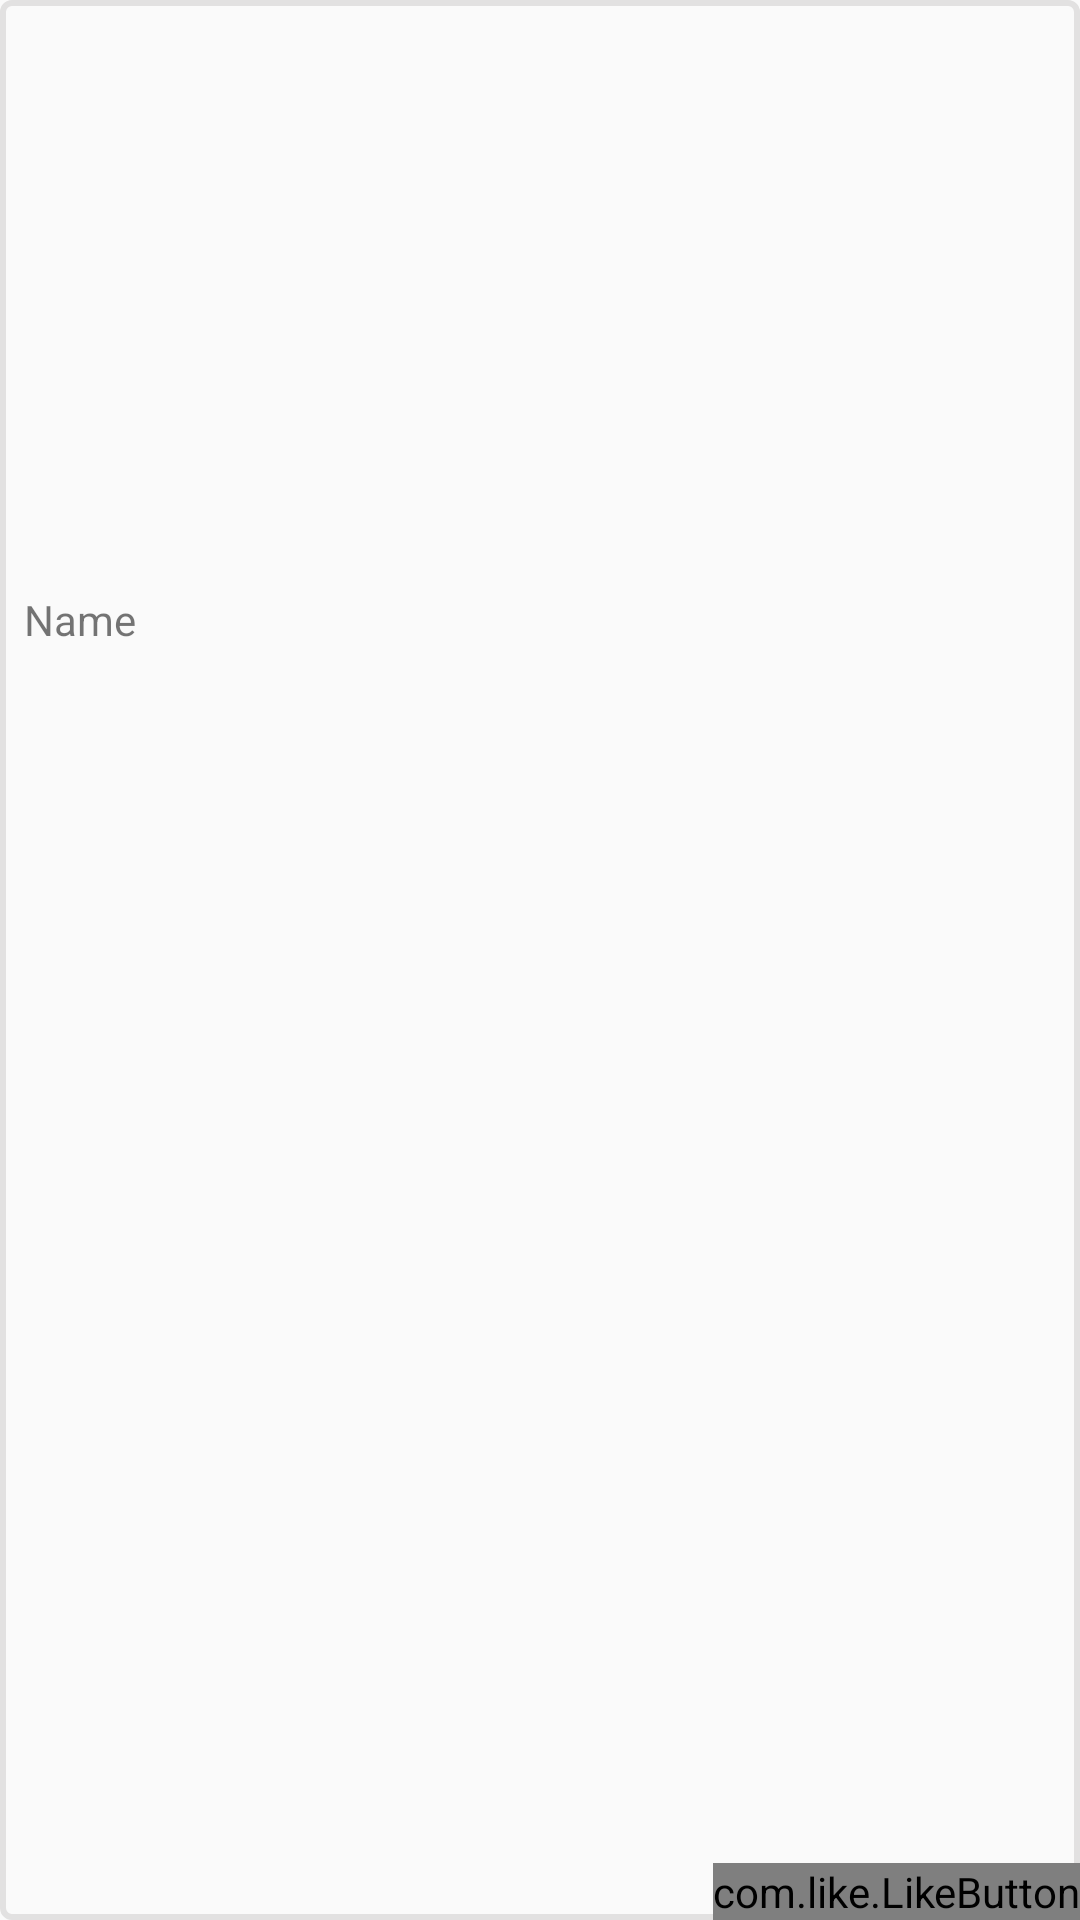

Write the Android layout XML for this screen, with the resource values it uses.
<!-- AndroidManifest.xml: application theme AppTheme -->
<!-- res/layout/element_layout.xml -->
<?xml version="1.0" encoding="utf-8"?>
<LinearLayout xmlns:android="http://schemas.android.com/apk/res/android"
    android:layout_width="130dp"
    android:layout_height="270dp"
    xmlns:app="http://schemas.android.com/apk/res-auto"
    android:orientation="vertical"
    android:background="@drawable/border"
    android:layout_marginEnd="4dp"
    android:layout_marginRight="4dp">

    <ImageView
        android:id="@+id/movie_cover"
        android:layout_width="wrap_content"
        android:layout_height="195dp"
        android:background="@drawable/border"
        android:scaleType="centerInside"
        />
    <RelativeLayout
        android:layout_width="wrap_content"
        android:layout_height="wrap_content">
    <TextView
        android:id="@+id/movie_name"
        android:layout_width="wrap_content"
        android:layout_height="wrap_content"
        android:layout_marginLeft="8dp"
        android:layout_marginTop="2dp"
        android:text="Name" />

        <TextView
            android:id="@+id/movie_rating"
            android:layout_width="wrap_content"
            android:layout_height="wrap_content"
            android:layout_alignLeft="@+id/movie_name"
            android:layout_alignStart="@+id/movie_name"
            android:layout_below="@+id/movie_name"
            android:layout_marginTop="2dp"

            />

        <com.like.LikeButton
            android:layout_width="wrap_content"
            android:layout_height="wrap_content"
            android:id="@+id/like_button"
            app:icon_type="heart"
            app:icon_size="20dp"
            android:layout_alignParentRight="true"
            android:layout_alignParentBottom="true">

        </com.like.LikeButton>

    </RelativeLayout>
    
        
        
        
        
        
        
        
        



</LinearLayout>
<!-- resources referenced by this layout -->
<resources>
  <!-- drawable border (drawable) -->
  <?xml version="1.0" encoding="utf-8"?>
  <shape xmlns:android ="http://schemas.android.com/apk/res/android"
      android:shape="rectangle">
  
  
      <stroke android:color="@color/grey" android:width="2dp">
      </stroke>
  
      <corners android:radius="3dp">
      </corners>
  
  </shape>
  <style name="AppTheme" parent="Theme.AppCompat.Light.DarkActionBar">
          
          <item name="colorPrimary">@color/colorPrimary</item>
          <item name="colorPrimaryDark">@color/colorPrimaryDark</item>
          <item name="colorAccent">@color/colorAccent</item>
      </style>
  <color name="grey">#e2e1e1</color>
  <color name="colorPrimary">#3F51B5</color>
  <color name="colorPrimaryDark">#303F9F</color>
  <color name="colorAccent">#FF4081</color>
</resources>
